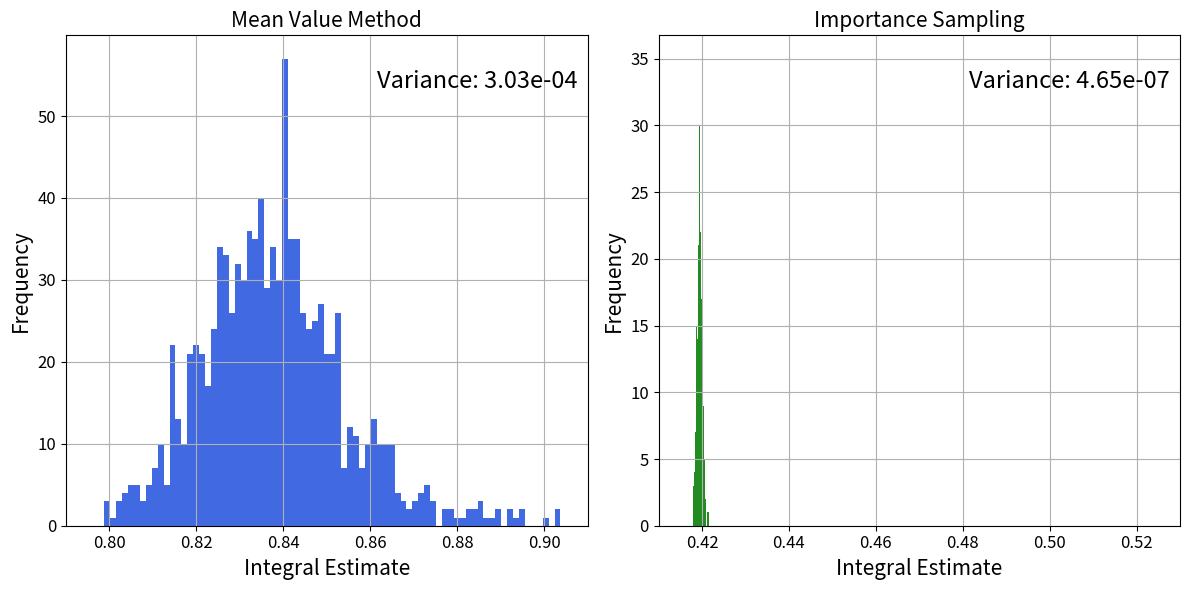
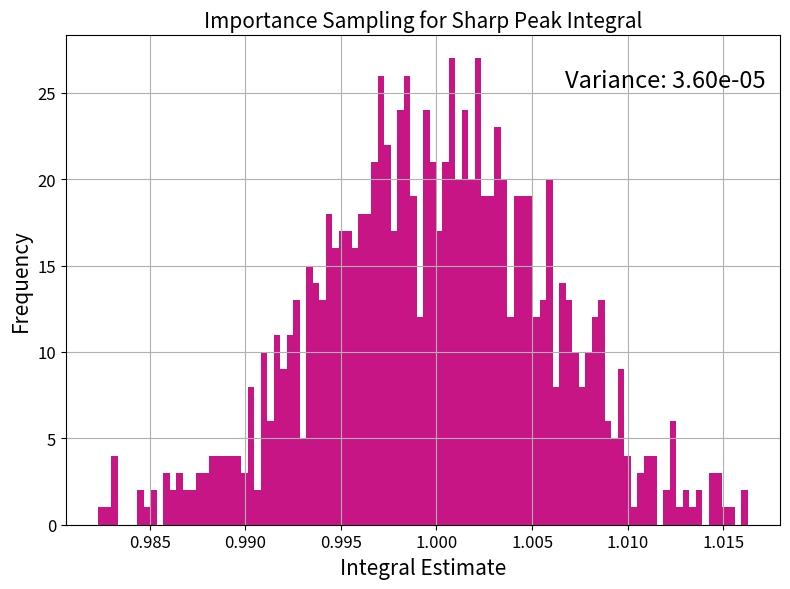

The matplotlib source for these figures, in order:
'''~~~~~~~~~~~~~~~~~~~~~~~~~~~~~~~~~~~~~~~~~~~~~~~~ PART A ~~~~~~~~~~~~~~~~~~~~~~~~~~~~~~~~~~~~~~~~~~~~~~~~'''
import numpy as np

def integrand(x):
    ''' Defines function to be integrated: x^(-1/2) / (1+e^(x)) '''
    return x**(-0.5) / (1+np.exp(x))

def mean_value_integration(N):
    ''' Performs mean value method for integration with N sample points '''
    # Generate random samples in [0, 1]
    x_samples = np.random.random(N)

    # Evaluate function at sampled points
    f_values = integrand(x_samples)

    # Compute and return integral estimate
    integral_estimate = np.mean(f_values)

    return integral_estimate

# Set parameters for simulation
num_samples = 10000 
num_repitions = 1000

# Perform integration
results = []
for i in range (num_repitions):
    result = mean_value_integration(num_samples)
    results.append(result)

# Compute and print mean of the 1000 results
mean_result = np.mean(results)
print(f'Mean of 1000 mean value integral estimates: {mean_result:.6e}')

'''~~~~~~~~~~~~~~~~~~~~~~~~~~~~~~~~~~~~~~~~~~~~~~~~ PART B ~~~~~~~~~~~~~~~~~~~~~~~~~~~~~~~~~~~~~~~~~~~~~~~~'''
def weighting_function(x):
    ''' Defines weighting function: w(x) = x^(-1/2) '''
    return x**(-0.5)

def integrand_weighted(x):
    ''' Defines original integrand divided by w(x): x^(-1/2) 1 / (1+e^(x)) '''
    return 1 / (1 + np.exp(x)) 

# Transformation x(z) to sample from the distribution p(x)
def transform_x(z):
    ''' Transforms uniform random numbers z in [0, 1) to sample from the distribution p(x) '''
    return z**2

def importance_sampling_integration(N=10000):
    ''' Performs importance sampling method for integration with N sample points '''
    # Generate uniform random samples z in [0, 1)
    z_samples = np.random.random(N)
    
    # Transform z to x using derived x(z) 
    x_samples = transform_x(z_samples)

    # Evaluate adjusted integrand at sampled points
    f_values = integrand_weighted(x_samples)

    # Compute and return integral estimate
    integral_estimate = np.mean(f_values)
    return integral_estimate

# Set parameters for simulation
num_repetitions = 1000

# Perform importance sampling
importance_results = []
for n in range(num_repetitions):
    result = importance_sampling_integration(num_samples)
    importance_results.append(result)

# Compute and print mean of the 1000 results
importance_mean_result = np.mean(importance_results)
print(f'Mean of 1000 importance sampling estimates: {importance_mean_result:.6e}')

'''~~~~~~~~~~~~~~~~~~~~~~~~~~~~~~~~~~~~~~~~~~~~~~~~ PART C ~~~~~~~~~~~~~~~~~~~~~~~~~~~~~~~~~~~~~~~~~~~~~~~~'''
import matplotlib.pyplot as plt

variance_mv = np.var(results)
variance_importance = np.var(importance_results)

# Histogram for the mean value method
plt.figure(figsize=(12, 6))
plt.subplot(1, 2, 1)
plt.hist(results, bins=100, color='royalblue')
plt.title('Mean Value Method', fontsize=15)
plt.xlabel('Integral Estimate', fontsize=15)
plt.ylabel('Frequency', fontsize=15)
plt.xticks(fontsize=12)
plt.yticks(fontsize=12)
plt.xlim(0.79, 0.91)
plt.grid()
plt.text(0.98, 0.93, f'Variance: {variance_mv:.2e}', transform=plt.gca().transAxes,
         fontsize=17, verticalalignment='top', horizontalalignment='right')

# Histogram for the importance sampling method
plt.subplot(1, 2, 2)
plt.hist(importance_results, bins=100, color='forestgreen')
plt.title('Importance Sampling', fontsize=15)
plt.xlabel('Integral Estimate', fontsize=15)
plt.ylabel('Frequency', fontsize=15)
plt.xticks(fontsize=12)
plt.yticks(fontsize=12)
plt.xlim(0.41, 0.53)
plt.grid()
plt.text(0.98, 0.93, f'Variance: {variance_importance:.2e}', transform=plt.gca().transAxes,
         fontsize=17, verticalalignment='top', horizontalalignment='right')
plt.tight_layout()
plt.show()

'''~~~~~~~~~~~~~~~~~~~~~~~~~~~~~~~~~~~~~~~~~~~~~~~~ PART D ~~~~~~~~~~~~~~~~~~~~~~~~~~~~~~~~~~~~~~~~~~~~~~~~'''
def sharp_peak_integrand(x):
    ''' Defines new integrand: exp(-2*|x - 5|) '''
    return np.exp(-2 * np.abs(x-5))

def sharp_peak_weighting_function(x):
    ''' Defines weighting function w(x): (1 / sqrt(2*pi)) * exp(-(x-5)^2 / 2) '''
    return (1/np.sqrt(2*np.pi)) * np.exp(-0.5*(x-5)**2)

# Importance sampling method for sharp peak integral
def sharp_peak_importance_sampling(N=10000):
    ''' Performs importance sampling method for sharp peak integral with N sample points '''
    
    # Sample from weighting function w(x) using numpy's normal distribution (Mean=5, StdDev=1)
    x_samples = np.random.normal(loc=5, scale=1, size=N)

    # Keep only samples within interval [0, 10]
    x_samples = x_samples[(x_samples >= 0) & (x_samples <= 10)]

    # Evaluate integrand and weighting function at sampled points
    f_values = sharp_peak_integrand(x_samples)
    w_values = sharp_peak_weighting_function(x_samples)

    # Compute and return integral estimate
    integral_estimate = np.mean(f_values / w_values)
    return integral_estimate

# Define parameters for simulation
num_samples_sharp = 10000  
num_repetitions_sharp = 1000  

# Perform importance sampling 1000 times
sharp_peak_results = []
for _ in range(num_repetitions_sharp):
    result = sharp_peak_importance_sampling(num_samples_sharp)
    sharp_peak_results.append(result)

# Compute and print mean of the 1000 results
sharp_peak_mean_result = np.mean(sharp_peak_results)
print(f'Mean of 1000 importance sampling estimates for sharp peak: {sharp_peak_mean_result:.6e}')

variance_sp = np.var(sharp_peak_results)

# Plot histogram for sharp peak integral results
plt.figure(figsize=(8, 6))
plt.hist(sharp_peak_results, bins=100, color='mediumvioletred')
plt.title('Importance Sampling for Sharp Peak Integral', fontsize=15)
plt.xlabel('Integral Estimate', fontsize=15)
plt.ylabel('Frequency', fontsize=15)
plt.xticks(fontsize=12)
plt.yticks(fontsize=12)
plt.grid()
plt.text(0.98, 0.93, f'Variance: {variance_sp:.2e}', transform=plt.gca().transAxes,
         fontsize=17, verticalalignment='top', horizontalalignment='right')
plt.tight_layout()
plt.show()
